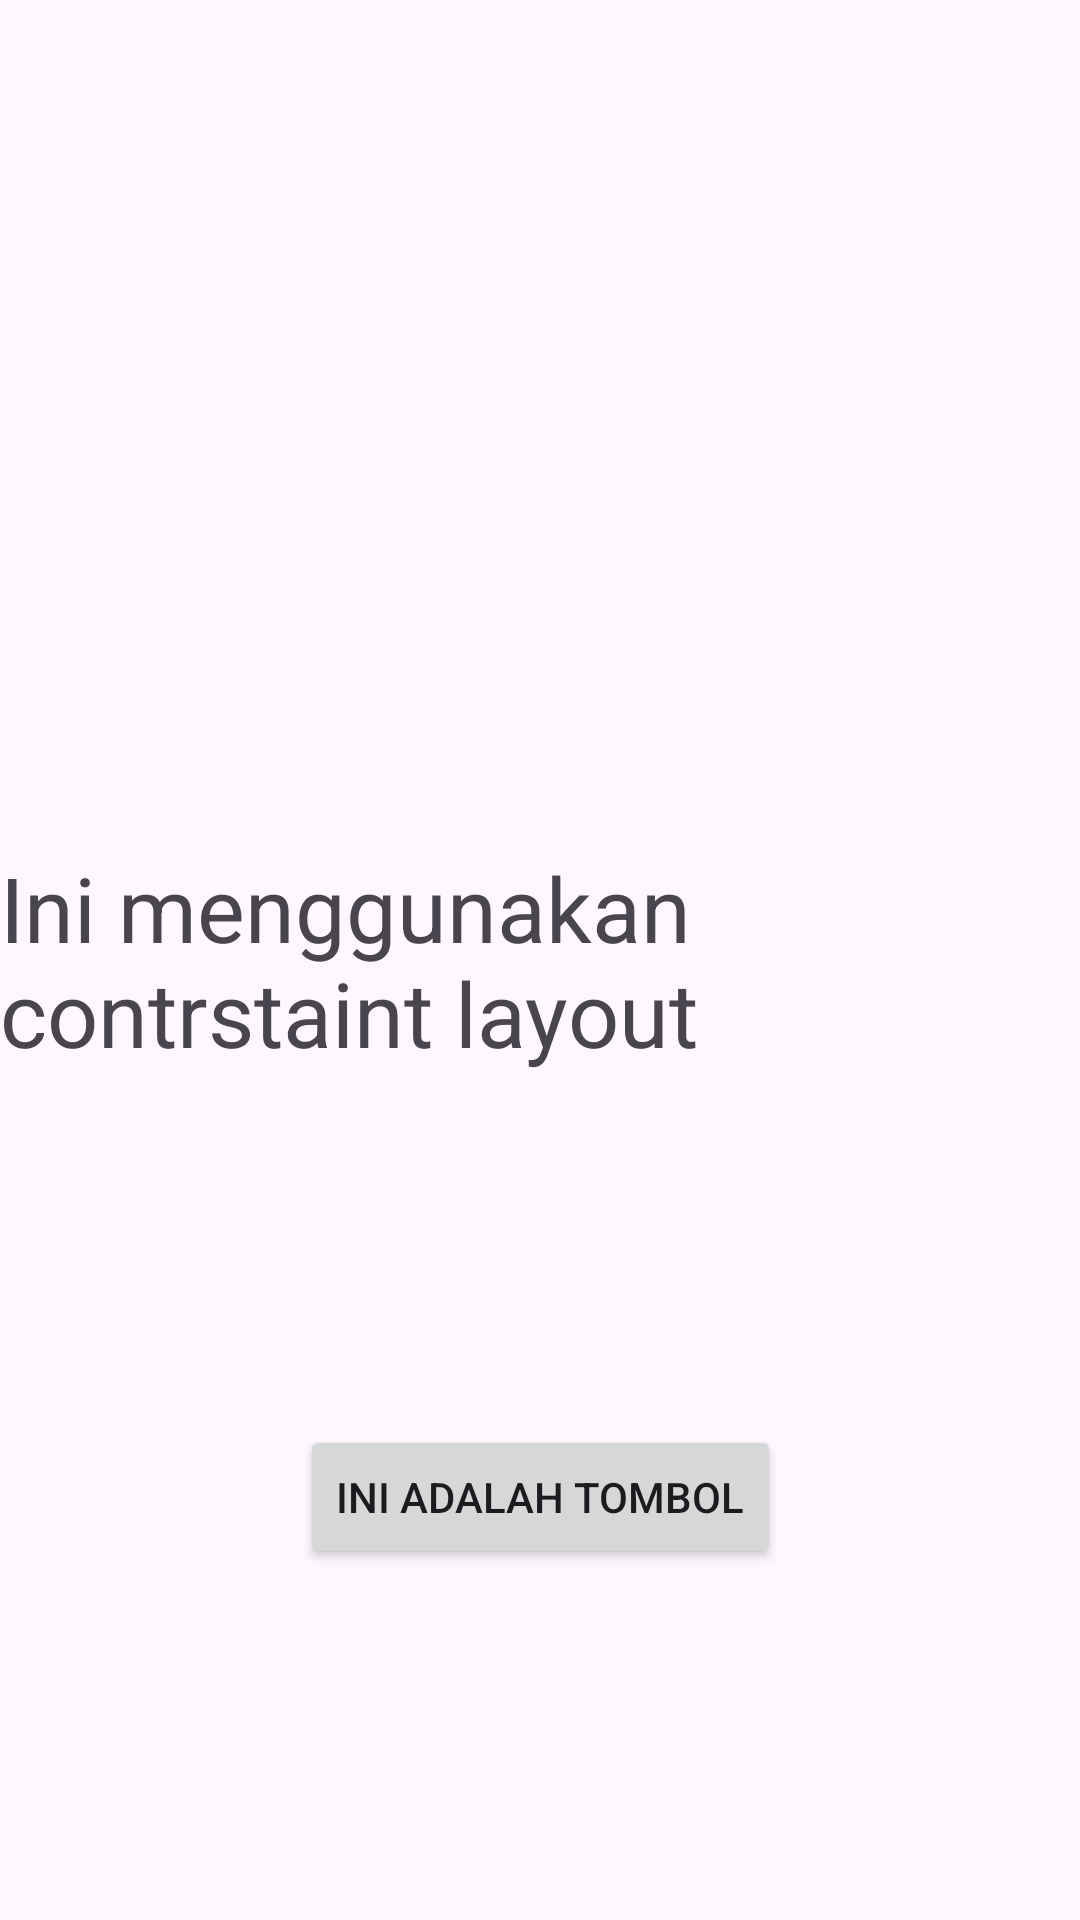

Write the Android layout XML for this screen, with the resource values it uses.
<!-- AndroidManifest.xml: application theme Theme.Latihan3LayoutKotlinAnnisaMI2B -->
<!-- res/layout/activity_counstraint_layout.xml -->
<?xml version="1.0" encoding="utf-8"?>
<androidx.constraintlayout.widget.ConstraintLayout xmlns:android="http://schemas.android.com/apk/res/android"
    xmlns:app="http://schemas.android.com/apk/res-auto"
    xmlns:tools="http://schemas.android.com/tools"
    android:id="@+id/main"
    android:layout_width="match_parent"
    android:layout_height="match_parent"
    tools:context=".CounstraintLayoutActivity">

    <TextView
        android:layout_width="wrap_content"
        android:layout_height="wrap_content"
        android:id="@+id/textView"
        android:layout_marginStart="8dp"
        android:layout_marginLeft="8dp"
        android:layout_marginTop="8dp"
        android:layout_marginEnd="8dp"
        android:layout_marginRight="8dp"
        android:layout_marginBottom="8dp"
        android:textSize="30dp"
        android:text="Ini menggunakan contrstaint layout"
        app:layout_constraintBottom_toBottomOf="parent"
        app:layout_constraintEnd_toEndOf="parent"
        app:layout_constraintStart_toStartOf="parent"
        app:layout_constraintTop_toTopOf="parent"
        />

    <Button
        android:layout_width="wrap_content"
        android:layout_height="wrap_content"
        android:id="@+id/button"
        android:layout_marginStart="8dp"
        android:layout_marginLeft="8dp"
        android:layout_marginTop="8dp"
        android:layout_marginBottom="8dp"
        android:layout_marginEnd="8dp"
        android:layout_marginRight="8dp"
        android:text="Ini adalah tombol"
        app:layout_constraintBottom_toBottomOf="parent"
        app:layout_constraintEnd_toEndOf="parent"
        app:layout_constraintStart_toStartOf="parent"
        app:layout_constraintTop_toBottomOf="@+id/textView"


        />

</androidx.constraintlayout.widget.ConstraintLayout>
<!-- resources referenced by this layout -->
<resources>
  <style name="Theme.Latihan3LayoutKotlinAnnisaMI2B" parent="Base.Theme.Latihan3LayoutKotlinAnnisaMI2B" />
  <style name="Base.Theme.Latihan3LayoutKotlinAnnisaMI2B" parent="Theme.Material3.DayNight.NoActionBar">
          
          
      </style>
</resources>
